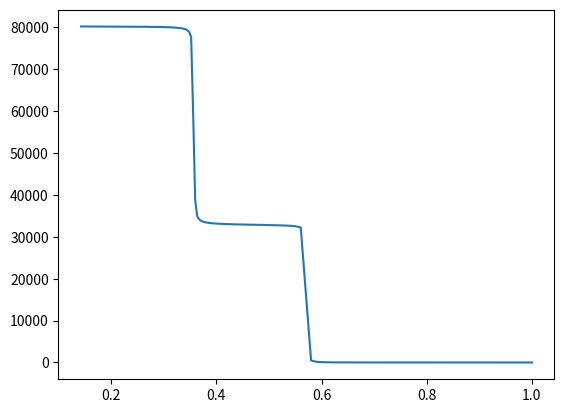

This chart was generated by the following Python code:
import numpy as np
import matplotlib.pyplot as plt
from scipy.integrate import trapezoid
# a = np.polynomial.Chebyshev([1,2,3], domain=[-1.,110], window=[-1.,1.])
# print(a([1,5]))

z = np.linspace(0.0, 6.0, 200)
a = 1/(1+z)
a = a[::-1]
c1 = 0.5
c2 = 0.5
c3 = 0.5
# a = np.linspace(1/(1+z[-1]),1/(1+z[0]),200)

cheb_poly = np.polynomial.chebyshev.Chebyshev([0.5,0.5,0.5], domain=[a[0],a[-1]])
n = a.shape[0]
h0 = 0.6898
eofa = h0 * cheb_poly(a)**2

d_eofa = cheb_poly.deriv()
d_eofa = h0 * d_eofa(np.linspace(a[0],a[-1],n))

c = 1

    # Calculate comoving distance w(a), which in turn gives a(w) by equalizing the n-th a entry and the n-th w entry.
w = []
for i in range(0,a.shape[0]) :
    x = a[i:]
    w.append(c/h0 * trapezoid(1/(x**2 * eofa[i:]),x))
w = np.array(w)
print(np.all(np.diff(w)<0))
plt.plot(a,w)
plt.savefig("w(a).png")

# print([d_eofa[np.argmin(eofa)-1],d_eofa[np.argmin(eofa)],d_eofa[np.argmin(eofa)+1],d_eofa[np.argmin(eofa)+2]])


# w = []
# for i in range(0,a.shape[0]) :
#     x = a[i:-1]
#     w.append(1/h0 * trapezoid(x,1/(x**2 * eofa[i])))
# w = np.array(w)

# for i in range(0,w.shape[0]) :
#     if(w[i]>1000) :
#         print (a[i]," ",eofa[i]," ",w[i])
# plt.plot(a,eofa)
# plt.ylabel("eofa")
# plt.xlabel("a")
# plt.savefig("test.png")
